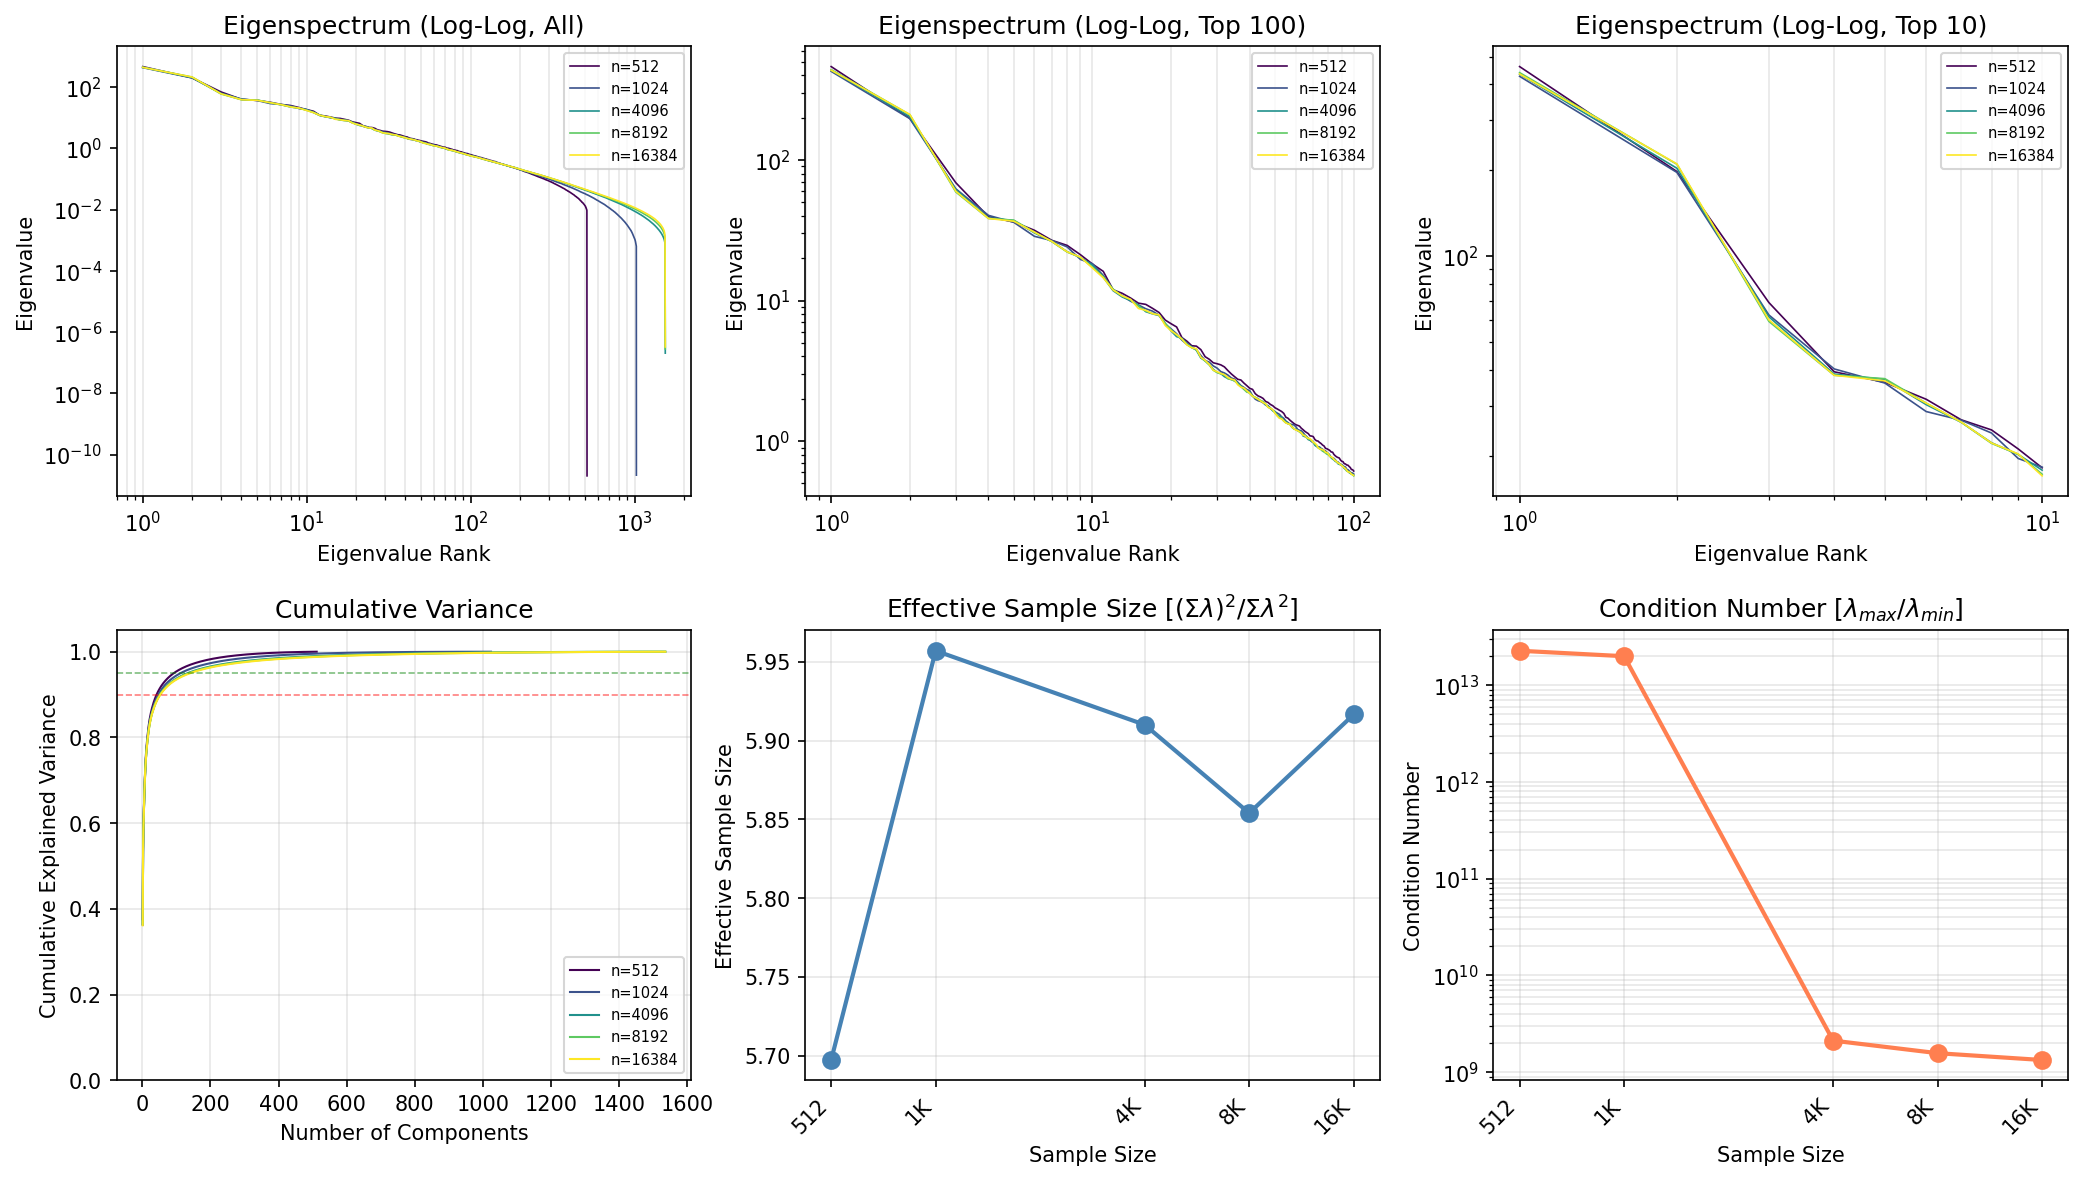

The file beside this chart, header and first rows:
n_samples, rank, eigenvalue, cumulative_variance
512, 1, 462, 0.376
512, 2, 198.2, 0.5374
512, 3, 68.91, 0.5935
512, 4, 39.45, 0.6256
512, 5, 36.24, 0.6551
512, 6, 31.6, 0.6808
512, 7, 26.78, 0.7026
512, 8, 24.69, 0.7227
512, 9, 21.17, 0.7399
512, 10, 18.19, 0.7547
512, 11, 16.13, 0.7679
512, 12, 11.93, 0.7776
512, 13, 11.26, 0.7867
512, 14, 10.42, 0.7952
512, 15, 9.58, 0.803
512, 16, 9.388, 0.8106
512, 17, 8.79, 0.8178
512, 18, 8.213, 0.8245
512, 19, 7.259, 0.8304
512, 20, 6.837, 0.836
512, 21, 6.484, 0.8412
512, 22, 5.452, 0.8457
512, 23, 5.133, 0.8498
512, 24, 4.768, 0.8537
512, 25, 4.737, 0.8576
512, 26, 4.471, 0.8612
512, 27, 3.983, 0.8645
512, 28, 3.819, 0.8676
512, 29, 3.606, 0.8705
512, 30, 3.551, 0.8734
512, 31, 3.485, 0.8762
512, 32, 3.372, 0.879
512, 33, 3.173, 0.8816
512, 34, 3.005, 0.884
512, 35, 2.872, 0.8863
512, 36, 2.752, 0.8886
512, 37, 2.72, 0.8908
512, 38, 2.586, 0.8929
512, 39, 2.478, 0.8949
512, 40, 2.373, 0.8968
512, 41, 2.332, 0.8987
512, 42, 2.173, 0.9005
512, 43, 2.097, 0.9022
512, 44, 2.061, 0.9039
512, 45, 2.011, 0.9055
512, 46, 1.915, 0.9071
512, 47, 1.883, 0.9086
512, 48, 1.822, 0.9101
512, 49, 1.784, 0.9116
512, 50, 1.725, 0.913
512, 51, 1.692, 0.9143
512, 52, 1.656, 0.9157
512, 53, 1.623, 0.917
512, 54, 1.574, 0.9183
512, 55, 1.478, 0.9195
512, 56, 1.456, 0.9207
512, 57, 1.408, 0.9218
512, 58, 1.371, 0.9229
512, 59, 1.336, 0.924
512, 60, 1.308, 0.9251
... 6,084 more rows
